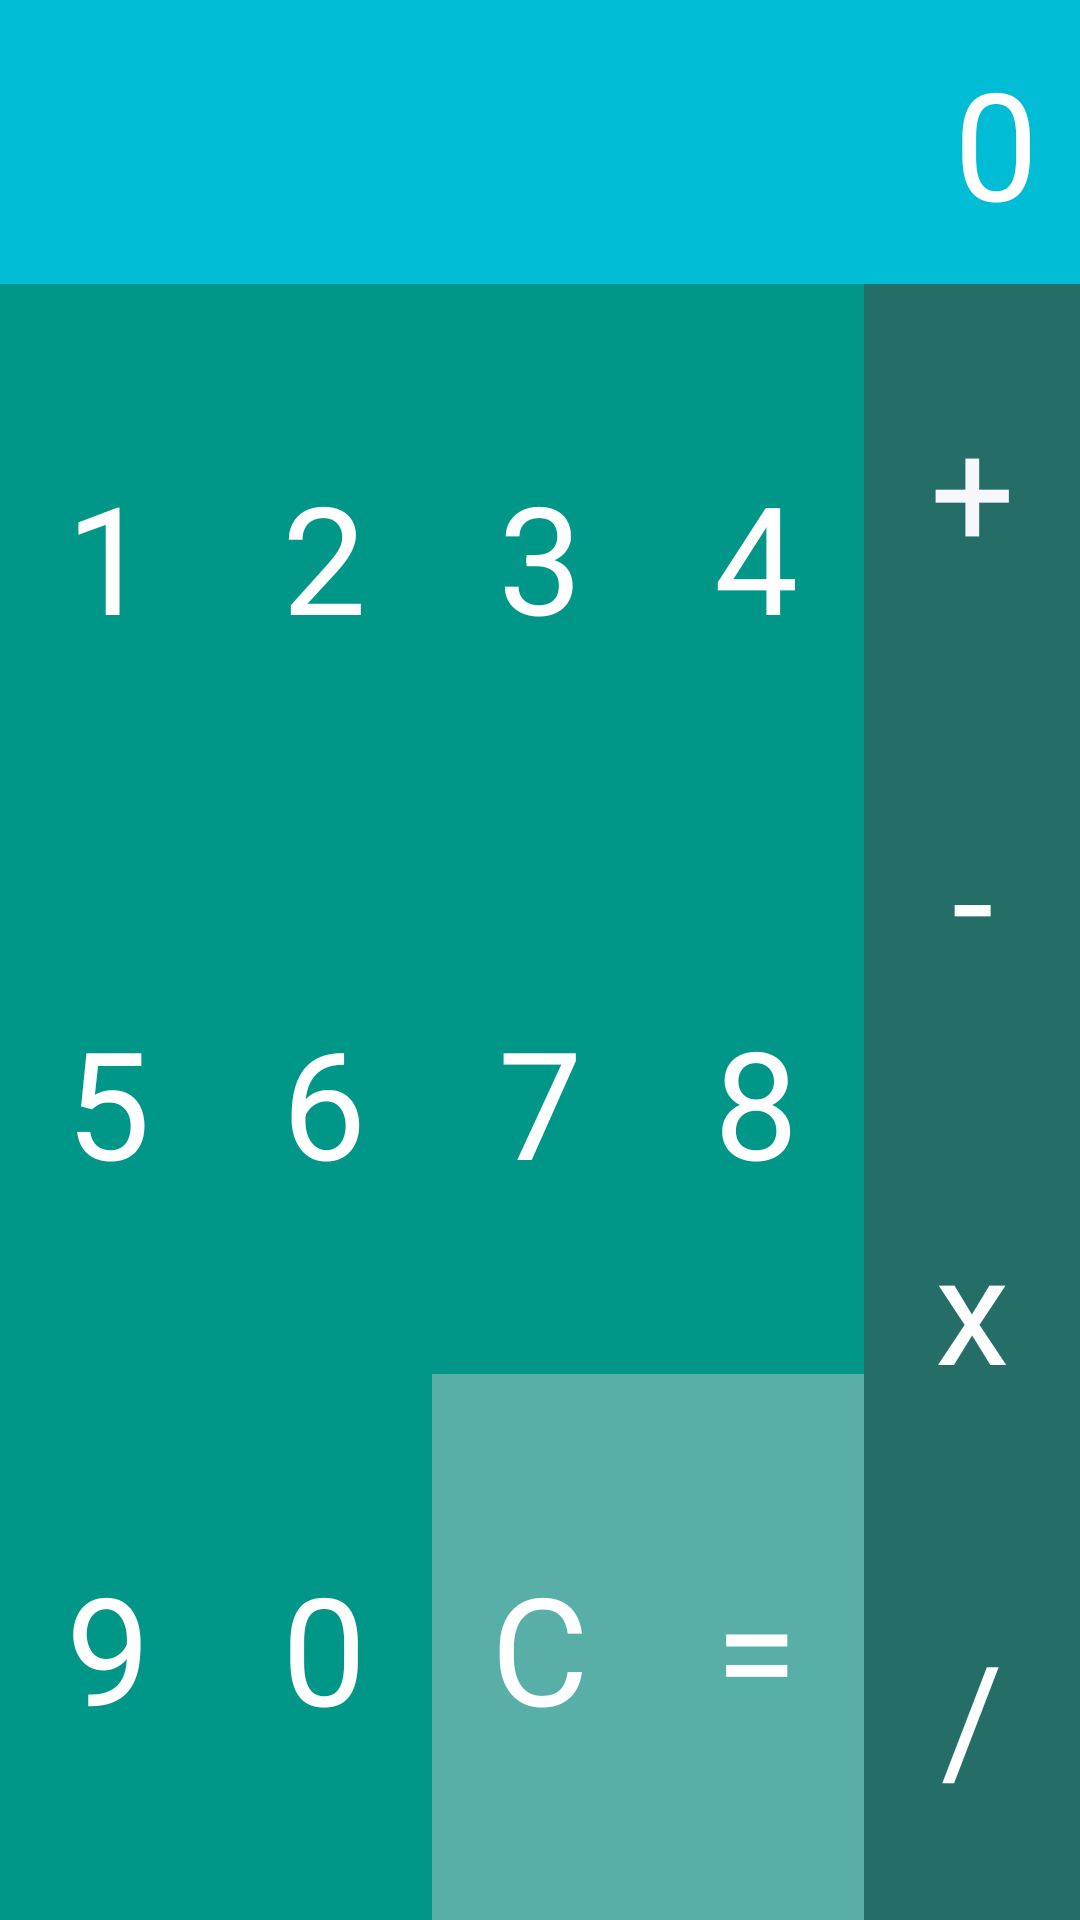

This screen was rendered from an Android layout file. Write that file and the resources it references.
<!-- AndroidManifest.xml: application theme AppTheme -->
<!-- res/layout/activity_calculator.xml -->
<?xml version="1.0" encoding="utf-8"?>
<LinearLayout
    xmlns:android="http://schemas.android.com/apk/res/android"
    xmlns:app="http://schemas.android.com/apk/res-auto"
    xmlns:tools="http://schemas.android.com/tools"
    android:layout_width="match_parent"
    android:layout_height="match_parent"
    android:orientation="vertical"
    tools:context=".Calculator">

    <TextView
        android:id="@+id/result"
        android:layout_width="match_parent"
        android:layout_height="wrap_content"
        android:background="#00BCD4"
        android:gravity="right|center_vertical"
        android:padding="14dp"
        android:text="0"
        android:textColor="#ffffff"
        android:textSize="50dp" />

   <LinearLayout
       android:layout_width="match_parent"
       android:layout_height="match_parent"
       android:background="#009688"
       android:orientation="horizontal">

       <LinearLayout
           android:layout_width="0dp"
           android:layout_weight="1"
           android:layout_height="match_parent"
           android:orientation="vertical">

           <TextView
               android:id="@+id/one"
               android:layout_width="match_parent"
               android:layout_height="0dp"
               android:layout_weight="1"
               android:text="1"
               android:textSize="50dp"
               android:gravity="center"
               android:textColor="#ffffff"/>

           <TextView
               android:id="@+id/five"
               android:layout_width="match_parent"
               android:layout_height="0dp"
               android:layout_weight="1"
               android:text="5"
               android:textSize="50dp"
               android:gravity="center"
               android:textColor="#ffffff"/>

           <TextView
               android:id="@+id/nine"
               android:layout_width="match_parent"
               android:layout_height="0dp"
               android:layout_weight="1"
               android:text="9"
               android:textSize="50dp"
               android:gravity="center"
               android:textColor="#ffffff"/>

       </LinearLayout>
       <LinearLayout
           android:layout_width="0dp"
           android:layout_weight="1"
           android:layout_height="match_parent"
           android:orientation="vertical">

           <TextView
               android:id="@+id/two"
               android:layout_width="match_parent"
               android:layout_height="0dp"
               android:layout_weight="1"
               android:text="2"
               android:textSize="50dp"
               android:gravity="center"
               android:textColor="#ffffff"/>

           <TextView
               android:id="@+id/six"
               android:layout_width="match_parent"
               android:layout_height="0dp"
               android:layout_weight="1"
               android:text="6"
               android:textSize="50dp"
               android:gravity="center"
               android:textColor="#ffffff"/>

           <TextView
               android:id="@+id/zero"
               android:layout_width="match_parent"
               android:layout_height="0dp"
               android:layout_weight="1"
               android:text="0"
               android:textSize="50dp"
               android:gravity="center"
               android:textColor="#ffffff"/>

       </LinearLayout>
       <LinearLayout
           android:layout_width="0dp"
           android:layout_weight="1"
           android:layout_height="match_parent"
           android:orientation="vertical">

           <TextView
               android:id="@+id/three"
               android:layout_width="match_parent"
               android:layout_height="0dp"
               android:layout_weight="1"
               android:text="3"
               android:textSize="50dp"
               android:gravity="center"
               android:textColor="#ffffff"/>

           <TextView
               android:id="@+id/seven"
               android:layout_width="match_parent"
               android:layout_height="0dp"
               android:layout_weight="1"
               android:text="7"
               android:textSize="50dp"
               android:gravity="center"
               android:textColor="#ffffff"/>

           <TextView
               android:id="@+id/clear"
               android:background="#58AFA7"
               android:layout_width="match_parent"
               android:layout_height="0dp"
               android:layout_weight="1"
               android:text="C"
               android:textSize="50dp"
               android:gravity="center"
               android:textColor="#ffffff"/>

       </LinearLayout>
       <LinearLayout
           android:layout_width="0dp"
           android:layout_weight="1"
           android:layout_height="match_parent"
           android:orientation="vertical">

           <TextView
               android:id="@+id/four"
               android:layout_width="match_parent"
               android:layout_height="0dp"
               android:layout_weight="1"
               android:text="4"
               android:textSize="50dp"
               android:gravity="center"
               android:textColor="#ffffff"/>

           <TextView
               android:id="@+id/eight"
               android:layout_width="match_parent"
               android:layout_height="0dp"
               android:layout_weight="1"
               android:text="8"
               android:textSize="50dp"
               android:gravity="center"
               android:textColor="#ffffff"/>

           <TextView
               android:id="@+id/equal"
               android:background="#58AFA7"
               android:layout_width="match_parent"
               android:layout_height="0dp"
               android:layout_weight="1"
               android:text="="
               android:textSize="50dp"
               android:gravity="center"
               android:textColor="#ffffff"/>

       </LinearLayout>
       <LinearLayout
           android:layout_width="0dp"
           android:layout_weight="1"
           android:layout_height="match_parent"
           android:orientation="vertical"
           android:background="#256E67">

           <TextView
               android:id="@+id/sum"
               android:layout_width="match_parent"
               android:layout_height="0dp"
               android:layout_weight="1"
               android:text="+"
               android:textSize="50dp"
               android:gravity="center"
               android:textColor="#F7F6FA"/>

           <TextView
               android:id="@+id/sub"
               android:layout_width="match_parent"
               android:layout_height="0dp"
               android:layout_weight="1"
               android:text="-"
               android:textSize="50dp"
               android:gravity="center"
               android:textColor="#ffffff"/>

           <TextView
               android:id="@+id/mul"
               android:layout_width="match_parent"
               android:layout_height="0dp"
               android:layout_weight="1"
               android:text="x"
               android:textSize="50dp"
               android:gravity="center"
               android:textColor="#ffffff"/>
           <TextView
               android:id="@+id/div"
               android:layout_width="match_parent"
               android:layout_height="0dp"
               android:layout_weight="1"
               android:text="/"
               android:textSize="50dp"
               android:gravity="center"
               android:textColor="#ffffff"/>

       </LinearLayout>

   </LinearLayout>



    
</LinearLayout>
<!-- resources referenced by this layout -->
<resources>
  <style name="AppTheme" parent="Theme.AppCompat.Light.DarkActionBar">
          
          <item name="colorPrimary">@color/colorPrimary</item>
          <item name="colorPrimaryDark">@color/colorPrimaryDark</item>
          <item name="colorAccent">@color/colorAccent</item>
      </style>
  <color name="colorPrimary">#6200EE</color>
  <color name="colorPrimaryDark">#3700B3</color>
  <color name="colorAccent">#03DAC5</color>
</resources>
